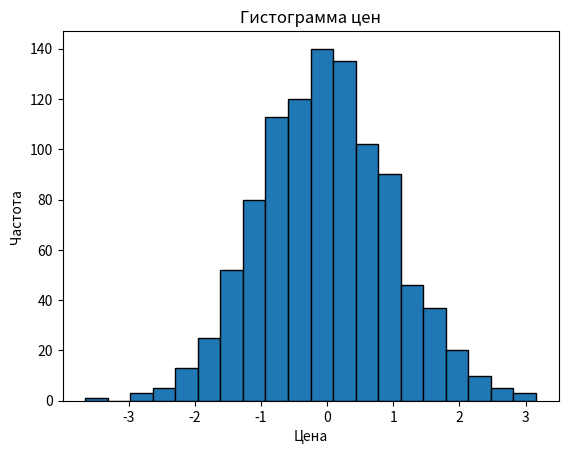

This chart was generated by the following Python code:
# 1. Создай гистограмму для случайных данных,
# сгенерированных с помощью функции `numpy.random.normal`
# Параметры нормального распределения
#
# mean = 0 # Среднее значение
# std_dev = 1 # Стандартное отклонение
# num_samples = 1000 # Количество образцов
# # Генерация случайных чисел, распределенных по нормальному распределению
# data = np.random.normal(mean, std_dev, num_samples)
#
import matplotlib.pyplot as plt
import numpy as np

mean = 0  # Среднее значение
std_dev = 1  # Стандартное отклонение
num_samples = 1000  # Количество образцов
# Генерация случайных чисел, распределенных по нормальному распределению
data = np.random.normal(mean, std_dev, num_samples)

# Построение гистограммы
plt.hist(data, bins=20, edgecolor='black')

# Добавление заголовка и меток осей
plt.title('Гистограмма цен')
plt.xlabel('Цена')
plt.ylabel('Частота')

# Показать гистограмму
plt.show()